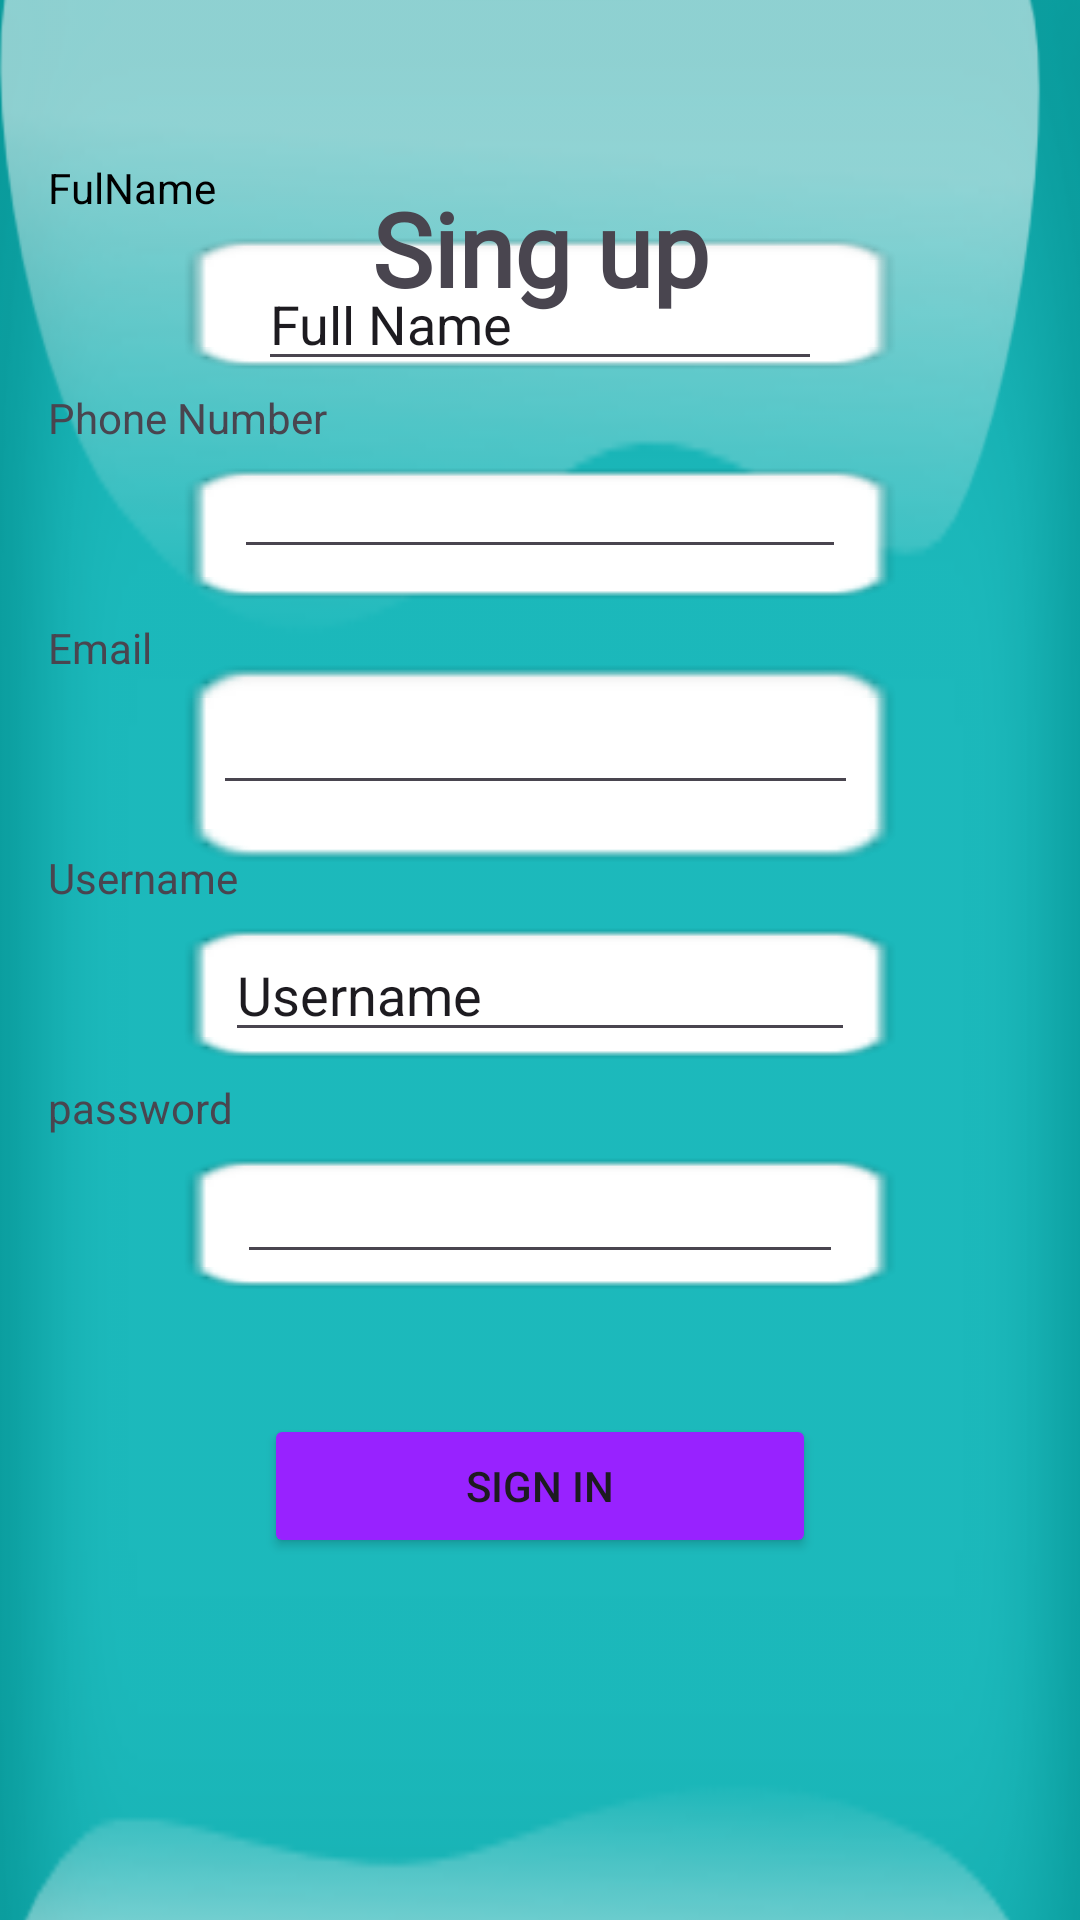

Reconstruct the res/layout file that produces this screen, plus the resources it refers to.
<!-- AndroidManifest.xml: application theme Theme.Travelswift -->
<!-- res/layout/activity_main6.xml -->
<?xml version="1.0" encoding="utf-8"?>
<androidx.constraintlayout.widget.ConstraintLayout xmlns:android="http://schemas.android.com/apk/res/android"
    xmlns:app="http://schemas.android.com/apk/res-auto"
    xmlns:tools="http://schemas.android.com/tools"
    android:layout_width="match_parent"
    android:layout_height="match_parent"
    android:background="@color/white"
    android:backgroundTint="#8822C7D6"
    tools:context=".MainActivity6">

    <ImageView
        android:id="@+id/imageView6"
        android:layout_width="437dp"
        android:layout_height="552dp"
        android:layout_marginTop="100dp"
        android:scaleY="3"
        app:layout_constraintBottom_toBottomOf="parent"
        app:layout_constraintEnd_toEndOf="parent"
        app:layout_constraintStart_toStartOf="parent"
        app:layout_constraintTop_toTopOf="parent"
        app:layout_constraintVertical_bias="1.0"
        app:srcCompat="@drawable/img" />

    <Button
        android:id="@+id/button13"
        android:layout_width="184dp"
        android:layout_height="48dp"
        android:layout_marginTop="50dp"
        android:backgroundTint="#9822FF"
        android:text="Sign in"
        app:layout_constraintEnd_toEndOf="parent"
        app:layout_constraintStart_toStartOf="parent"
        app:layout_constraintTop_toBottomOf="@+id/imageView14" />

    <ImageView
        android:id="@+id/imageView9"
        android:layout_width="wrap_content"
        android:layout_height="wrap_content"
        android:scaleX="5"
        android:scaleY="2"
        app:layout_constraintEnd_toEndOf="parent"
        app:layout_constraintStart_toStartOf="parent"
        app:layout_constraintTop_toTopOf="@+id/imageView6"
        app:srcCompat="@android:drawable/editbox_background_normal" />

    <ImageView
        android:id="@+id/imageView10"
        android:layout_width="wrap_content"
        android:layout_height="wrap_content"
        android:layout_marginTop="50dp"
        android:scaleX="5"
        android:scaleY="2"
        app:layout_constraintEnd_toEndOf="parent"
        app:layout_constraintStart_toStartOf="parent"
        app:layout_constraintTop_toBottomOf="@+id/imageView9"
        app:srcCompat="@android:drawable/editbox_background_normal" />

    <ImageView
        android:id="@+id/imageView12"
        android:layout_width="wrap_content"
        android:layout_height="wrap_content"
        android:layout_marginTop="50dp"
        android:scaleX="5"
        android:scaleY="3"
        app:layout_constraintEnd_toEndOf="parent"
        app:layout_constraintStart_toStartOf="parent"
        app:layout_constraintTop_toBottomOf="@+id/imageView10"
        app:srcCompat="@android:drawable/editbox_background_normal" />

    <ImageView
        android:id="@+id/imageView13"
        android:layout_width="wrap_content"
        android:layout_height="wrap_content"
        android:layout_marginTop="50dp"
        android:scaleX="5"
        android:scaleY="2"
        app:layout_constraintEnd_toEndOf="parent"
        app:layout_constraintStart_toStartOf="parent"
        app:layout_constraintTop_toBottomOf="@+id/imageView12"
        app:srcCompat="@android:drawable/editbox_background_normal" />

    <ImageView
        android:id="@+id/imageView14"
        android:layout_width="wrap_content"
        android:layout_height="wrap_content"
        android:layout_marginTop="50dp"
        android:scaleX="5"
        android:scaleY="2"
        app:layout_constraintEnd_toEndOf="parent"
        app:layout_constraintStart_toStartOf="parent"
        app:layout_constraintTop_toBottomOf="@+id/imageView13"
        app:srcCompat="@android:drawable/editbox_background_normal" />

    <TextView
        android:id="@+id/textView13"
        android:layout_width="wrap_content"
        android:layout_height="wrap_content"
        android:layout_marginStart="16dp"
        android:layout_marginBottom="16dp"
        android:text="FulName"
        android:textColor="@color/design_default_color_on_secondary"
        app:layout_constraintBottom_toTopOf="@+id/imageView9"
        app:layout_constraintStart_toStartOf="parent" />

    <TextView
        android:id="@+id/textView15"
        android:layout_width="wrap_content"
        android:layout_height="wrap_content"
        android:layout_marginStart="16dp"
        android:layout_marginBottom="16dp"
        android:text="Phone Number"
        app:layout_constraintBottom_toTopOf="@+id/imageView10"
        app:layout_constraintStart_toStartOf="parent" />

    <TextView
        android:id="@+id/textView16"
        android:layout_width="wrap_content"
        android:layout_height="wrap_content"
        android:layout_marginStart="16dp"
        android:layout_marginBottom="16dp"
        android:text="Email"
        app:layout_constraintBottom_toTopOf="@+id/imageView12"
        app:layout_constraintStart_toStartOf="parent" />

    <TextView
        android:id="@+id/textView17"
        android:layout_width="wrap_content"
        android:layout_height="wrap_content"
        android:layout_marginStart="16dp"
        android:layout_marginBottom="16dp"
        android:text="Username"
        app:layout_constraintBottom_toTopOf="@+id/imageView13"
        app:layout_constraintStart_toStartOf="parent" />

    <TextView
        android:id="@+id/textView18"
        android:layout_width="wrap_content"
        android:layout_height="wrap_content"
        android:layout_marginStart="16dp"
        android:layout_marginBottom="16dp"
        android:text="password"
        app:layout_constraintBottom_toTopOf="@+id/imageView14"
        app:layout_constraintStart_toStartOf="parent" />

    <TextView
        android:id="@+id/textView19"
        android:layout_width="wrap_content"
        android:layout_height="wrap_content"
        android:layout_marginTop="60dp"
        android:fontFamily="@font/abril_fatface"
        android:text="Sing up"
        android:textSize="34sp"
        android:textStyle="bold"
        app:layout_constraintEnd_toEndOf="parent"
        app:layout_constraintStart_toStartOf="parent"
        app:layout_constraintTop_toTopOf="parent" />

    <EditText
        android:id="@+id/editTextText"
        android:layout_width="188dp"
        android:layout_height="35dp"
        android:layout_marginTop="4dp"
        android:ems="10"
        android:inputType="text"
        android:text="Full Name"
        app:layout_constraintEnd_toEndOf="parent"
        app:layout_constraintStart_toStartOf="parent"
        app:layout_constraintTop_toTopOf="@+id/imageView9" />

    <EditText
        android:id="@+id/editTextPhone"
        android:layout_width="204dp"
        android:layout_height="25dp"
        android:ems="10"
        android:inputType="phone"
        app:layout_constraintEnd_toEndOf="parent"
        app:layout_constraintStart_toStartOf="parent"
        app:layout_constraintTop_toTopOf="@+id/imageView10" />

    <EditText
        android:id="@+id/editTextTextEmailAddress"
        android:layout_width="215dp"
        android:layout_height="45dp"
        android:layout_marginTop="32dp"
        android:ems="10"
        android:inputType="textEmailAddress"
        app:layout_constraintEnd_toEndOf="parent"
        app:layout_constraintHorizontal_bias="0.489"
        app:layout_constraintStart_toStartOf="parent"
        app:layout_constraintTop_toBottomOf="@+id/imageView10" />

    <EditText
        android:id="@+id/editTextText3"
        android:layout_width="wrap_content"
        android:layout_height="wrap_content"
        android:layout_marginTop="-9dp"
        android:ems="10"
        android:inputType="text"
        android:text="Username"
        app:layout_constraintEnd_toEndOf="parent"
        app:layout_constraintStart_toStartOf="parent"
        app:layout_constraintTop_toTopOf="@+id/imageView13" />

    <EditText
        android:id="@+id/editTextNumberPassword2"
        android:layout_width="202dp"
        android:layout_height="30dp"
        android:ems="10"
        android:inputType="numberPassword"
        app:layout_constraintEnd_toEndOf="parent"
        app:layout_constraintStart_toStartOf="parent"
        app:layout_constraintTop_toTopOf="@+id/imageView14" />

</androidx.constraintlayout.widget.ConstraintLayout>
<!-- resources referenced by this layout -->
<resources>
  <color name="white">#EFEAEA</color>
  <!-- drawable img: png bitmap (drawable, 36915 bytes) -->
  <style name="Theme.Travelswift" parent="Base.Theme.Travelswift" />
  <style name="Base.Theme.Travelswift" parent="Theme.Material3.DayNight.NoActionBar">
          
          <item name="colorPrimary">@color/blue</item>
          <item name="colorPrimaryVariant">@color/blue</item>
          <item name="colorOnPrimary">@color/blue</item>
          <item name="android:statusBarColor">?attr/colorPrimaryVariant</item>
      </style>
  <color name="blue">#CE00BCD4</color>
</resources>
